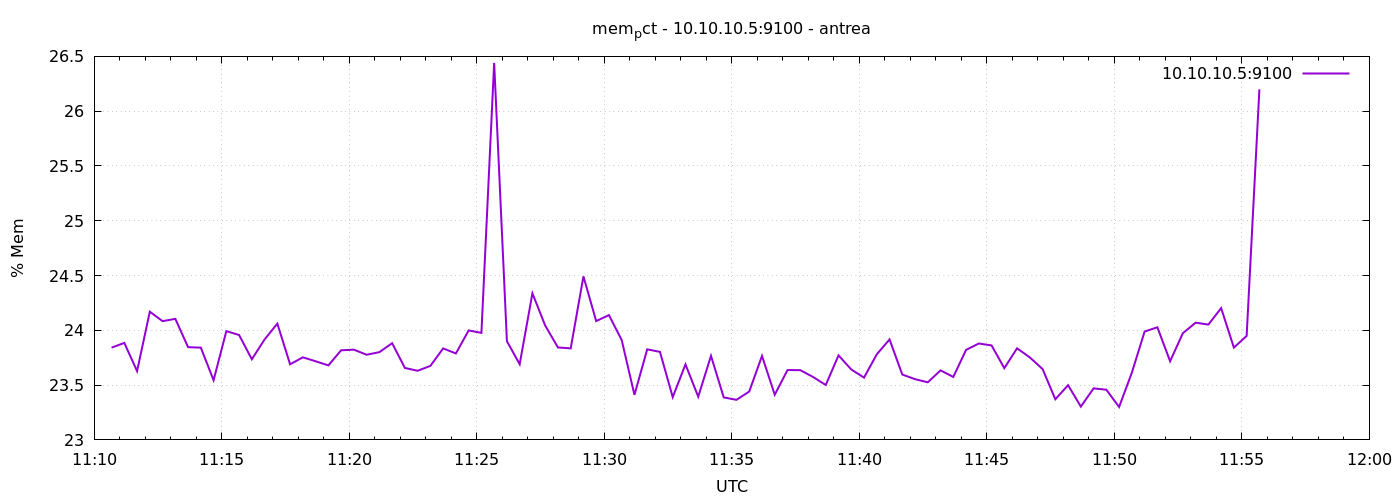

The file beside this chart, header and first rows:
1777115441	23.842014174634286
1777115471	23.89
1777115501	23.63
1777115531	24.17
1777115561	24.08
1777115591	24.1
1777115621	23.85
1777115651	23.84
1777115681	23.54
1777115711	23.99
1777115741	23.96
1777115771	23.74
1777115801	23.92
1777115831	24.06
1777115861	23.69
1777115891	23.75
1777115921	23.72
1777115951	23.68
1777115981	23.82
1777116011	23.82
1777116041	23.78
1777116071	23.8
1777116101	23.88
1777116131	23.66
1777116161	23.63
1777116191	23.68
1777116221	23.83
1777116251	23.79
1777116281	24
1777116311	23.98
1777116341	26.44
1777116371	23.9
1777116401	23.69
1777116431	24.34
1777116461	24.04
1777116491	23.84
1777116521	23.84
1777116551	24.49
1777116581	24.08
1777116611	24.14
1777116641	23.91
1777116671	23.41
1777116701	23.83
1777116731	23.8
1777116761	23.39
1777116791	23.69
1777116821	23.39
1777116851	23.77
1777116881	23.39
1777116911	23.37
1777116941	23.44
1777116971	23.77
1777117001	23.41
1777117031	23.64
1777117061	23.64
1777117091	23.57
1777117121	23.5
1777117151	23.77
1777117181	23.64
1777117211	23.57
1777117241	23.78
... 30 more rows
